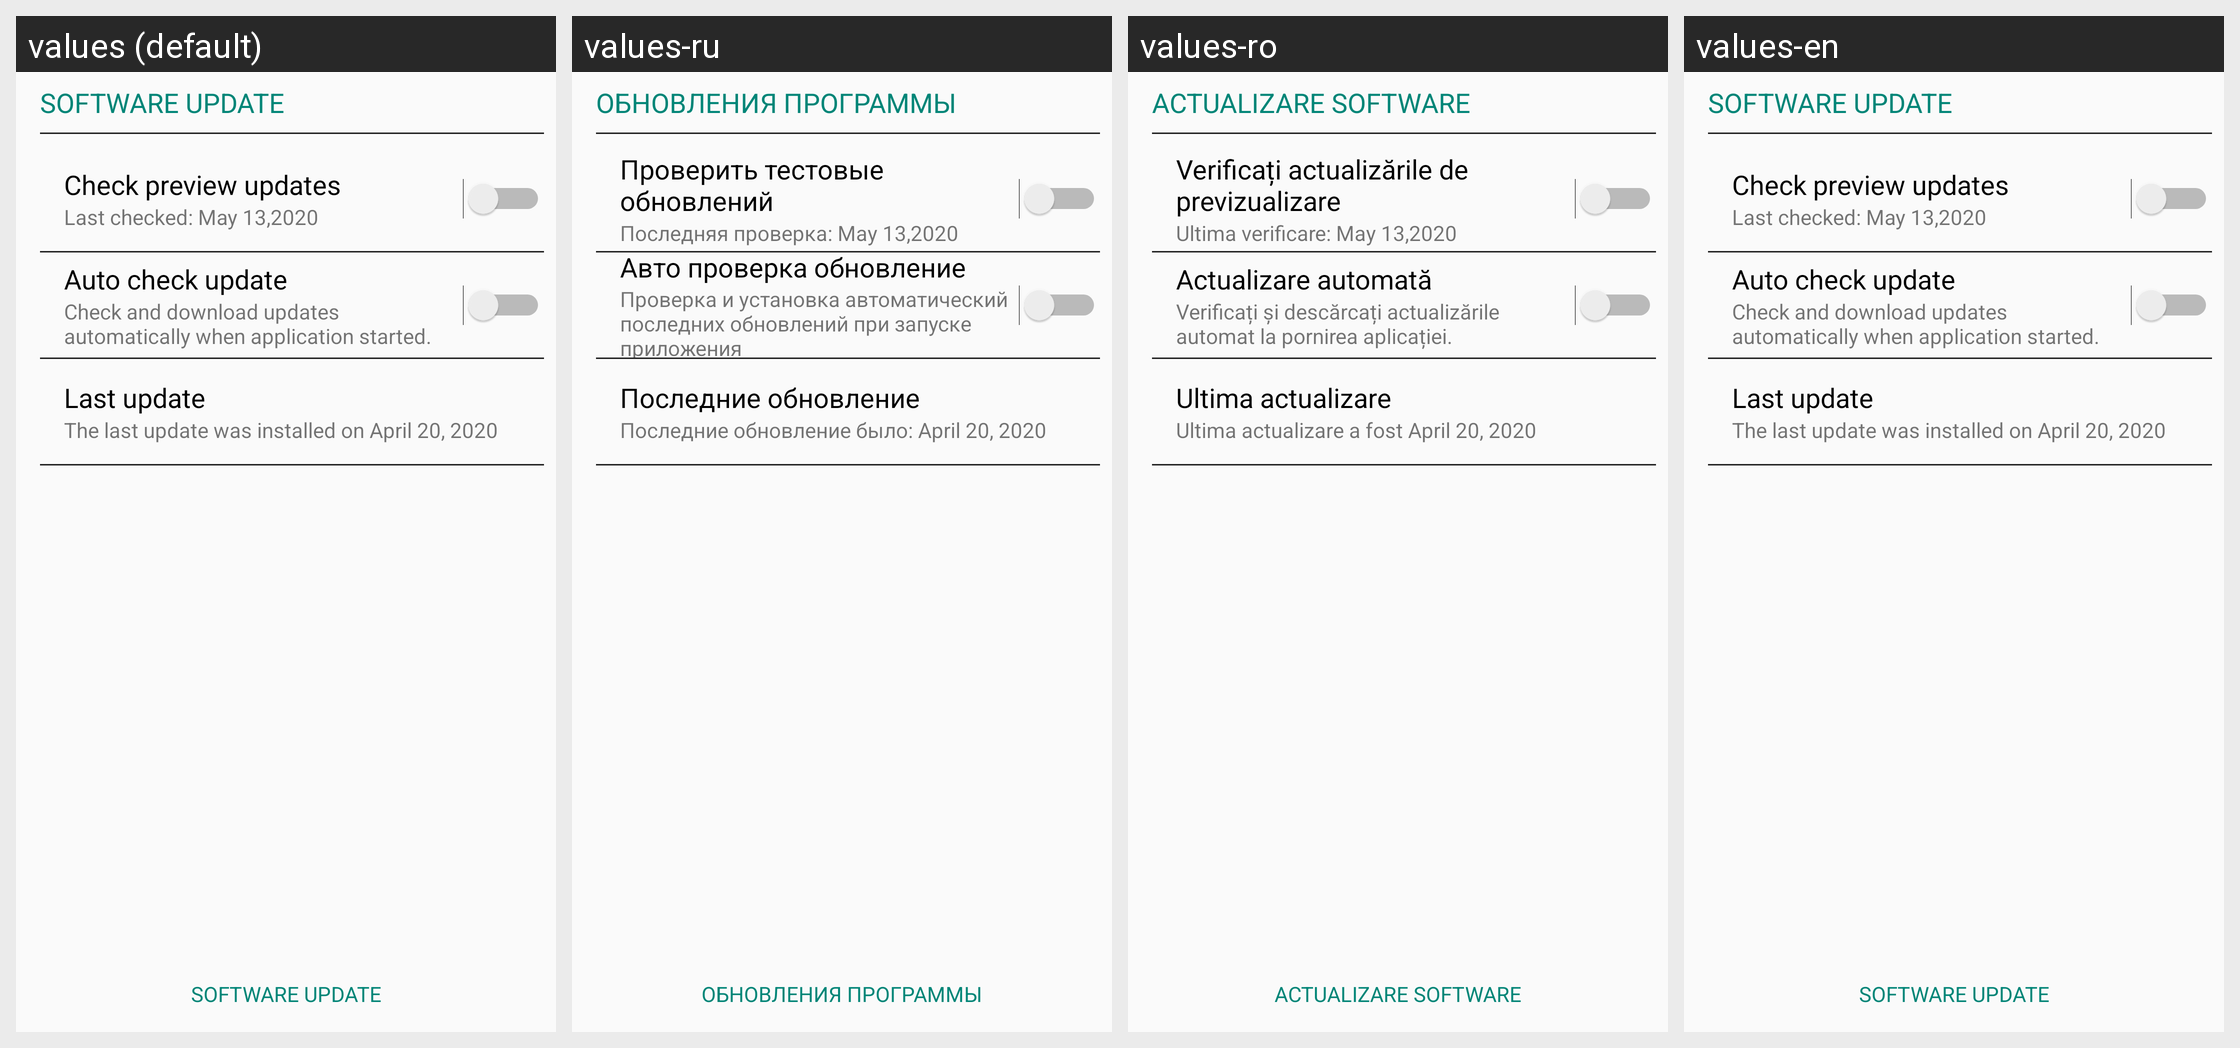

Here is an Android app screen in its default locale and in the app's own translations. Write out the translated-string differences for the strings that appear on this screen.
Android screen res/layout/fragment_update_page_v0.xml rendered under 4 locales, left to right: values (default), values-ru, values-ro, values-en. Device: Nexus 5 (rendered at 1080×1920; each locale shown at half size, 540×960, under a caption strip naming it); theme Theme.MyRetail.
Strings drawn on this screen, with the default value and each locale's value (text and hints the layout hard-codes, and strings that could not be matched under every locale, appear in the picture but are not listed):

software_update_fragment
  values: SOFTWARE UPDATE
  values-ru: ОБНОВЛЕНИЯ ПРОГРАММЫ
  values-ro: ACTUALIZARE SOFTWARE
  values-en: SOFTWARE UPDATE

last_update_update_fragment
  values: Last update
  values-ru: Последние обновление
  values-ro: Ultima actualizare
  values-en: Last update

the_last_update_was_installed_on_update_fragment
  values: The last update was installed on April 20, 2020
  values-ru: Последние обновление было: April 20, 2020
  values-ro: Ultima actualizare a fost April 20, 2020
  values-en: The last update was installed on April 20, 2020

auto_check_update_update_fragment
  values: Auto check update
  values-ru: Авто проверка обновление
  values-ro: Actualizare automată
  values-en: Auto check update

check_and_download_updates_automatically_when_application_started_update_fragment
  values: Check and download updates automatically when application started.
  values-ru: Проверка и установка автоматический последних обновлений при запуске приложения
  values-ro: Verificați și descărcați actualizările automat la pornirea aplicației.
  values-en: Check and download updates automatically when application started.

check_preview_updates_update_fragment
  values: Check preview updates
  values-ru: Проверить тестовые обновлений
  values-ro: Verificați actualizările de previzualizare
  values-en: Check preview updates

last_checked_update_fragment
  values: Last checked: May 13,2020
  values-ru: Последняя проверка: May 13,2020
  values-ro: Ultima verificare: May 13,2020
  values-en: Last checked: May 13,2020
